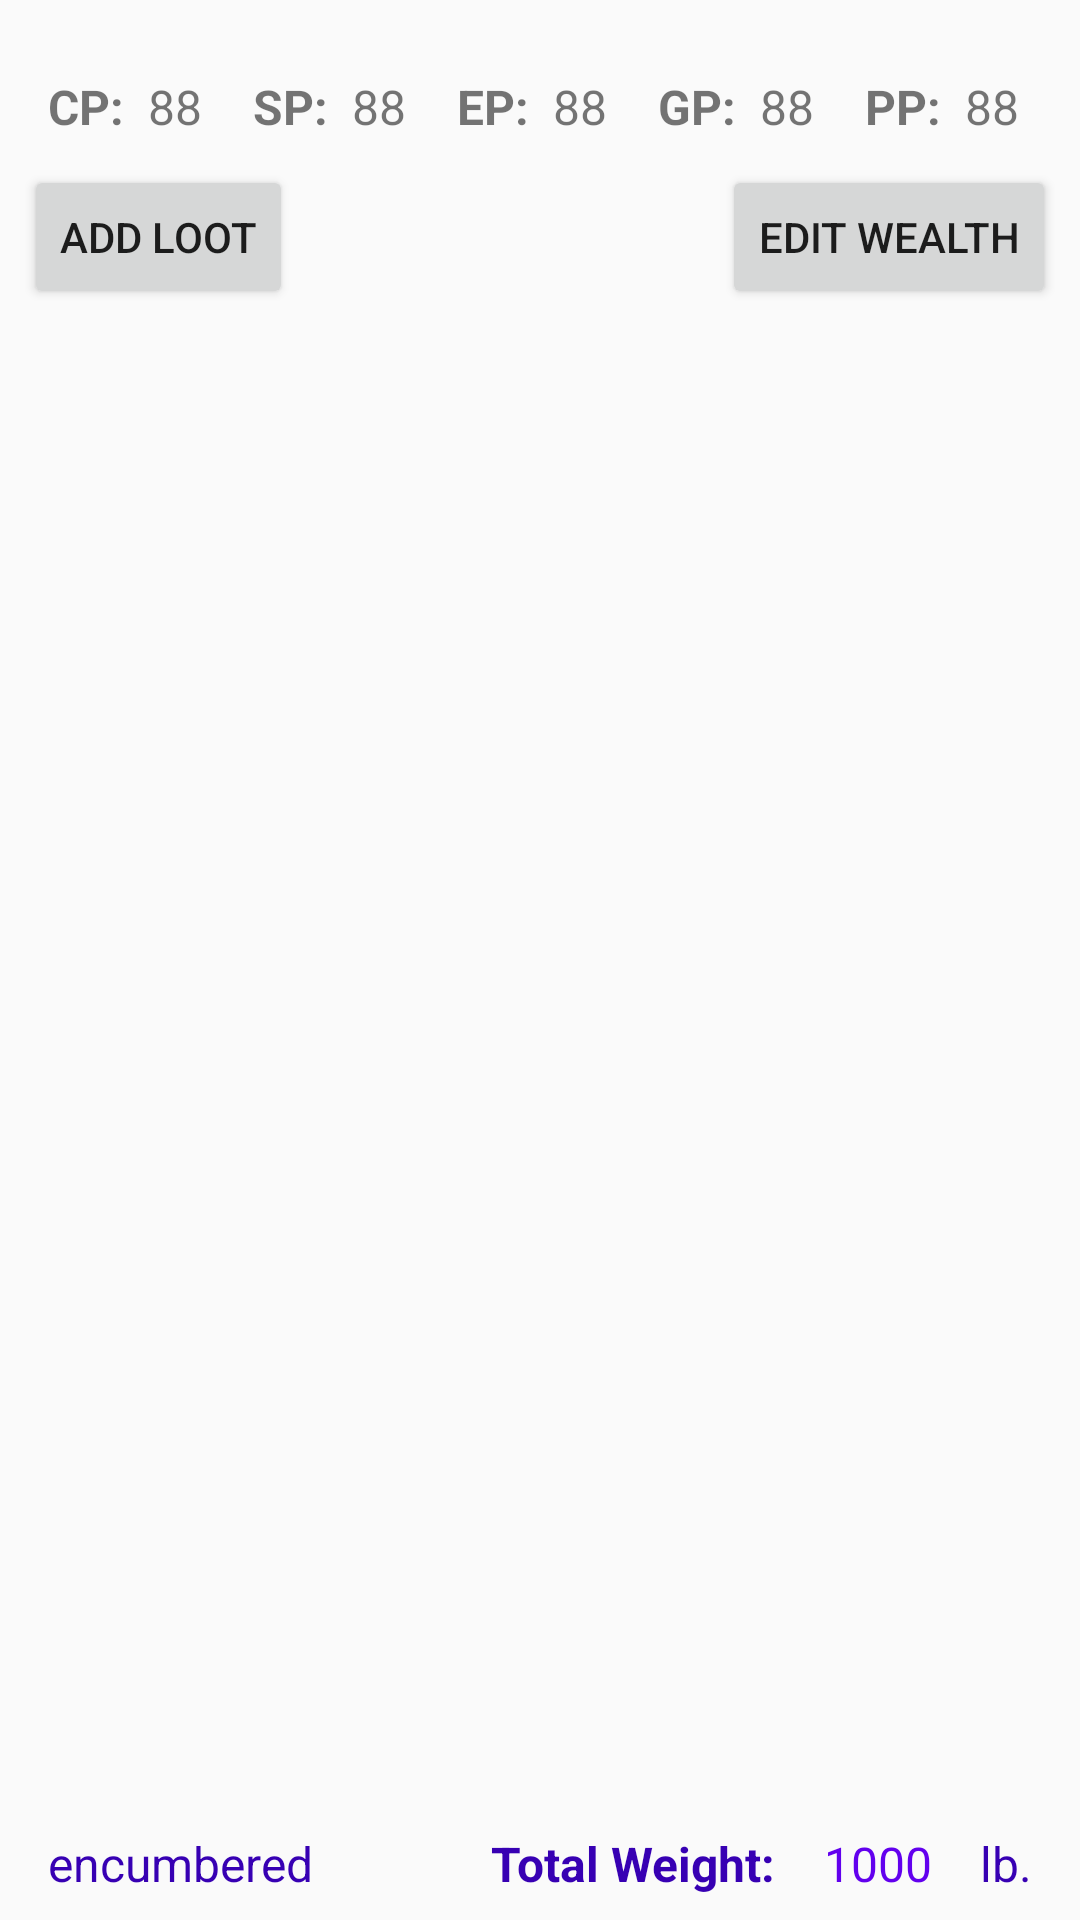

Layout XML and referenced resources for this Android screen:
<!-- AndroidManifest.xml: application theme AppTheme -->
<!-- res/layout/activity_character_equipment.xml -->
<?xml version="1.0" encoding="utf-8"?>
<LinearLayout xmlns:android="http://schemas.android.com/apk/res/android"
    android:layout_width="match_parent"
    android:layout_height="wrap_content"
    android:layout_marginTop="8dp"
    android:layout_marginBottom="8dp"
    android:minHeight="?attr/listPreferredItemHeight"
    android:orientation="vertical"
    android:paddingStart="8dp"
    android:paddingEnd="8dp">


    <LinearLayout
        android:layout_width="match_parent"
        android:layout_height="55dp"
        android:orientation="horizontal">

        <TextView android:id="@+id/text1"
            android:paddingLeft="8dp"
            android:paddingTop="8dp"
            android:paddingBottom="8dp"
            android:textSize="16sp"
            android:textStyle="bold"
            android:layout_width="wrap_content"
            android:layout_height="wrap_content"
            android:layout_marginTop="8dp"
            android:layout_gravity="center_vertical"
            android:text="@string/cplabel"
            />
        <TextView android:id="@+id/cp_value"
            android:paddingTop="8dp"
            android:layout_marginTop="8dp"
            android:paddingBottom="8dp"
            android:paddingLeft="8dp"
            android:textSize="16sp"
            android:text="88"
            android:layout_width="35dp"
            android:layout_height="wrap_content"
            android:layout_gravity="center_vertical"
            />

        <TextView android:id="@+id/text2"
            android:paddingLeft="8dp"
            android:paddingTop="8dp"
            android:paddingBottom="8dp"
            android:textSize="16sp"
            android:textStyle="bold"
            android:layout_width="wrap_content"
            android:layout_height="wrap_content"
            android:layout_marginTop="8dp"
            android:layout_gravity="center_vertical"
            android:text="@string/splabel"
            />
        <TextView android:id="@+id/sp_value"
            android:paddingTop="8dp"
            android:layout_marginTop="8dp"
            android:paddingBottom="8dp"
            android:paddingLeft="8dp"
            android:textSize="16sp"
            android:text="88"
            android:layout_width="35dp"
            android:layout_height="wrap_content"
            android:layout_gravity="center_vertical"
            />

        <TextView android:id="@+id/text3"
            android:paddingLeft="8dp"
            android:paddingTop="8dp"
            android:paddingBottom="8dp"
            android:textSize="16sp"
            android:textStyle="bold"
            android:layout_width="wrap_content"
            android:layout_height="wrap_content"
            android:layout_marginTop="8dp"
            android:layout_gravity="center_vertical"
            android:text="@string/eplabel"
            />
        <TextView android:id="@+id/ep_value"
            android:paddingTop="8dp"
            android:layout_marginTop="8dp"
            android:paddingBottom="8dp"
            android:paddingLeft="8dp"
            android:textSize="16sp"
            android:text="88"
            android:layout_width="35dp"
            android:layout_height="wrap_content"
            android:layout_gravity="center_vertical"
            />

        <TextView android:id="@+id/text4"
            android:paddingLeft="8dp"
            android:paddingTop="8dp"
            android:paddingBottom="8dp"
            android:textSize="16sp"
            android:textStyle="bold"
            android:layout_width="wrap_content"
            android:layout_height="wrap_content"
            android:layout_marginTop="8dp"
            android:layout_gravity="center_vertical"
            android:text="@string/gplabel"
            />
        <TextView android:id="@+id/gp_value"
            android:paddingTop="8dp"
            android:layout_marginTop="8dp"
            android:paddingBottom="8dp"
            android:paddingLeft="8dp"
            android:textSize="16sp"
            android:text="88"
            android:layout_width="35dp"
            android:layout_height="wrap_content"
            android:layout_gravity="center_vertical"
            />

        <TextView android:id="@+id/text5"
            android:paddingLeft="8dp"
            android:paddingTop="8dp"
            android:paddingBottom="8dp"
            android:textSize="16sp"
            android:textStyle="bold"
            android:layout_width="wrap_content"
            android:layout_height="wrap_content"
            android:layout_marginTop="8dp"
            android:layout_gravity="center_vertical"
            android:text="@string/pplabel"
            />
        <TextView android:id="@+id/pp_value"
            android:paddingTop="8dp"
            android:layout_marginTop="8dp"
            android:paddingBottom="8dp"
            android:paddingLeft="8dp"
            android:textSize="16sp"
            android:text="88"
            android:layout_width="fill_parent"
            android:layout_height="wrap_content"
            android:layout_gravity="center_vertical"
            />

    </LinearLayout>

    <RelativeLayout
        android:layout_width="match_parent"
        android:layout_height="wrap_content">
        <Button
            android:id="@+id/addlootbtn"
            android:layout_width="wrap_content"
            android:layout_height="wrap_content"
            android:text="@string/addloot"
            android:layout_alignParentLeft="true"
            android:layout_gravity="bottom"
            android:onClick="onAddLootClicked"
            />
        <Button
            android:layout_width="wrap_content"
            android:layout_height="wrap_content"
            android:text="@string/editwealth"
            android:layout_alignParentRight="true"
            android:layout_gravity="bottom"
            android:onClick="openUpdateCash"
            android:enabled="true"
            />
    </RelativeLayout>

    <LinearLayout
        android:layout_width="match_parent"
        android:layout_height="369dp"
        android:orientation="vertical"
        android:paddingLeft="8dp"
        android:paddingRight="8dp"
        >

        <ListView
            android:id="@android:id/list"
            android:layout_width="match_parent"
            android:layout_height="match_parent"
            android:layout_weight="1"
            android:drawSelectorOnTop="false"
            android:layout_marginBottom="34dp"
            />

    </LinearLayout>

    <RelativeLayout
        android:layout_width="match_parent"
        android:layout_height="match_parent"
        android:foregroundGravity="top">
        <TextView
            android:id="@+id/lblabel"
            android:layout_width="wrap_content"
            android:layout_height="wrap_content"
            android:textSize="16sp"
            android:layout_alignParentBottom="true"
            android:layout_alignParentRight="true"
            android:layout_marginBottom="8dp"
            android:layout_marginLeft="8dp"
            android:layout_marginRight="8dp"
            android:textColor="@color/colorPrimaryDark"
            android:text="lb."
            />
        <TextView
            android:id="@+id/totweight"
            android:layout_width="wrap_content"
            android:layout_height="wrap_content"
            android:textSize="16sp"
            android:textColor="@color/colorPrimary"
            android:layout_toLeftOf="@id/lblabel"
            android:layout_alignBottom="@id/lblabel"
            android:layout_alignParentBottom="true"
            android:layout_marginBottom="8dp"
            android:layout_marginLeft="8dp"
            android:layout_marginRight="8dp"
            android:text="1000"
            />
        <TextView
            android:id="@+id/twlabel"
            android:layout_width="wrap_content"
            android:layout_height="wrap_content"
            android:textSize="16sp"
            android:textStyle="bold"
            android:layout_alignParentBottom="true"
            android:layout_toLeftOf="@id/totweight"
            android:layout_marginBottom="8dp"
            android:layout_marginLeft="8dp"
            android:layout_marginRight="8dp"
            android:textColor="@color/colorPrimaryDark"
            android:text="@string/tot_wt_lbl"
            />
        <TextView
            android:id="@+id/encumbered"
            android:layout_width="wrap_content"
            android:layout_height="wrap_content"
            android:textSize="16sp"
            android:layout_alignParentBottom="true"
            android:layout_alignParentLeft="true"
            android:layout_marginBottom="8dp"
            android:layout_marginLeft="8dp"
            android:layout_marginRight="8dp"
            android:layout_alignBottom="@id/twlabel"
            android:textColor="@color/colorPrimaryDark"
            android:text="encumbered"
            />

    </RelativeLayout>
</LinearLayout>
<!-- resources referenced by this layout -->
<resources>
  <string name="addloot">Add Loot</string>
  <string name="cplabel">CP: </string>
  <string name="editwealth">Edit Wealth</string>
  <string name="eplabel">EP: </string>
  <string name="gplabel">GP: </string>
  <string name="pplabel">PP: </string>
  <string name="splabel">SP: </string>
  <string name="tot_wt_lbl">Total Weight: </string>
  <style name="AppTheme" parent="Theme.AppCompat.Light.DarkActionBar">
          
          <item name="colorPrimary">@color/colorPrimary</item>
          <item name="colorPrimaryDark">@color/colorPrimaryDark</item>
          <item name="colorAccent">@color/colorAccent</item>
      </style>
  <!-- not gathered from this repository: default colours our renderer supplied (Android Studio template values) -->
  <color name="colorPrimary">#FF6200EE</color>
  <color name="colorPrimaryDark">#FF3700B3</color>
  <color name="colorAccent">#FF03DAC5</color>
</resources>
